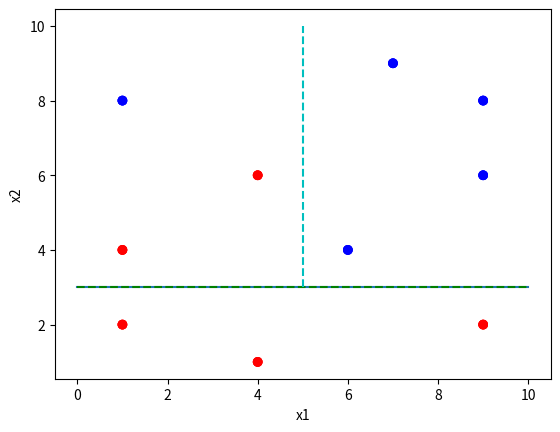

Here is the Python script that generated this plot:
import numpy as np # Them good ol' libraries we always use
import matplotlib.pyplot as plt

X = np.array([[9,2],[1,4],[4,6],[4,1],[1,2],[1,8],[6,4],[7,9],[9,8],[9,6]]) # x1,x2 pair for the data
y = np.array([0,0,0,0,0,1,1,1,1,1]) # the two different classes of the data (red and blue)


colormap = np.array(['r', 'b'])
plt.scatter(X[:,0],X[:,1],c=colormap[y])
plt.xlabel("x1")
plt.ylabel("x2")
plt.show()

data = np.column_stack((X,y))



x1_unq = np.unique(data[:,0]) # We find unique (and sorted) values of the data in column 0 that is "feature" x1.
split_x1 = (x1_unq[1:]+x1_unq[:-1]) / 2 # From the unique values find where splits for x0 should be using special syntax....
x2_unq = np.unique(data[:,1]) # We do the same for column 1 / feature "x2"
split_x2 = (x2_unq[1:]+x2_unq[:-1]) / 2 #From the unique values find where splits for x0 should be using special syntax....

from scipy.stats import entropy


Qtot = np.zeros([len(split_x1)+len(split_x2),3]) # First we "allocate" some space
k = 0
for i in split_x1:
    tmp = data[np.where(data[:,0] < i),2]
    blues = np.sum(tmp==0)
    reds = np.sum(tmp==1)
    n1 = blues + reds
    pi_1_blue = blues/n1
    pi_1_red = reds /n1
    Q_1 = entropy([pi_1_blue, pi_1_red])
    tmp = data[np.where(data[:,0] >= i),2]
    blues = np.sum(tmp==0)
    reds = np.sum(tmp==1)
    n2 = blues + reds
    pi_2_blue = blues/n2
    pi_2_red = reds /n2
    Q_2 = entropy([pi_2_blue, pi_2_red])
    Qtot[k,0] = 0 # x1 feature column
    Qtot[k,1] = i # where da split
    Qtot[k,2] = n1*Q_1+n2*Q_2
    k +=1

# Find split in x2 (second feature)
x2_unq = np.unique(data[:,1])
# From the unique values find where splits should be using special syntax....
split_x2 = (x2_unq[1:]+x2_unq[:-1]) / 2
for i in split_x2:
    tmp = data[np.where(data[:,1] < i),2]
    blues = np.sum(tmp==0)
    reds = np.sum(tmp==1)
    n1 = blues + reds
    pi_1_blue = blues/n1
    pi_1_red = reds /n1
    Q_1 = entropy([pi_1_blue, pi_1_red])
    tmp = data[np.where(data[:,1] >= i),2]
    blues = np.sum(tmp==0)
    reds = np.sum(tmp==1)
    n2 = blues + reds
    pi_2_blue = blues/n2
    pi_2_red = reds /n2
    Q_2 = entropy([pi_2_blue, pi_2_red])
    Qtot[k,0] = 1 # x1 feature column
    Qtot[k,1] = i # where da split
    Qtot[k,2] = n1*Q_1+n2*Q_2
    k +=1
    
# Now we have all the Entropy measures for all the ways to do the first split and we find the lowest value at 
first_split = np.argmin(Qtot[:,2])
print("We split based on the feature in column {:f} when less than {:f} with entropy {:f}".format(Qtot[first_split,0],Qtot[first_split,1],Qtot[first_split,2]))

colormap = np.array(['r', 'b'])
plt.scatter(X[:,0],X[:,1],c=colormap[y])
plt.xlabel("x1")
plt.ylabel("x2")
plt.plot([0,10],[3,3])
plt.show()

# We make a copy of the dataset that is left to split
data = data[np.where(data[:,int(Qtot[first_split,0])] > Qtot[first_split,1])]
# And then we start over...
x1_unq = np.unique(data[:,0])
# From the unique values find where splits should be using special syntax....
split_x1 = (x1_unq[1:]+x1_unq[:-1]) / 2
# Find split in x2 (second feature)
x2_unq = np.unique(data[:,1])
# From the unique values find where splits should be using special syntax....
split_x2 = (x2_unq[1:]+x2_unq[:-1]) / 2
Qtot = np.zeros([len(split_x1)+len(split_x2),3])
k = 0
for i in split_x1:
    #print(i)
    #tmp = np.where(data[:,0] < i)
    #unique, counts = np.unique(data[np.where(data[:,0] < i),2],return_counts=True)
    tmp = data[np.where(data[:,0] < i),2]
    blues = np.sum(tmp==0)
    reds = np.sum(tmp==1)
    n1 = blues + reds
    pi_1_blue = blues/n1
    pi_1_red = reds /n1
    Q_1 = entropy([pi_1_blue, pi_1_red])
    #unique, counts = np.unique(data[np.where(data[:,0] >= i),2],return_counts=True)
    tmp = data[np.where(data[:,0] >= i),2]
    blues = np.sum(tmp==0)
    reds = np.sum(tmp==1)
    n2 = blues + reds
    pi_2_blue = blues/n2
    pi_2_red = reds /n2
    Q_2 = entropy([pi_2_blue, pi_2_red])
    Qtot[k,0] = 0 # x1 feature column
    Qtot[k,1] = i # where da split
    Qtot[k,2] = n1*Q_1+n2*Q_2
    k +=1

# Find split in x2 (second feature)
x2_unq = np.unique(data[:,1])
# From the unique values find where splits should be using special syntax....
split_x2 = (x2_unq[1:]+x2_unq[:-1]) / 2
for i in split_x2:
    #print(i)
    #tmp = np.where(data[:,0] < i)
   # unique, counts = np.unique(data[np.where(data[:,1] < i),2],return_counts=True)
    tmp = data[np.where(data[:,1] < i),2]
    blues = np.sum(tmp==0)
    reds = np.sum(tmp==1)
    n1 = blues + reds
    pi_1_blue = blues/n1
    pi_1_red = reds /n1
    Q_1 = entropy([pi_1_blue, pi_1_red])
  #  unique, counts = np.unique(data[np.where(data[:,1] >= i),2],return_counts=True)
    tmp = data[np.where(data[:,1] >= i),2]
    blues = np.sum(tmp==0)
    reds = np.sum(tmp==1)
    n2 = blues + reds
    pi_2_blue = blues/n2
    pi_2_red = reds /n2
    Q_2 = entropy([pi_2_blue, pi_2_red])
    Qtot[k,0] = 1 # x1 feature column
    Qtot[k,1] = i # where da split
    Qtot[k,2] = n1*Q_1+n2*Q_2
    k +=1
    
# Now we all the Entropy measures for all the ways to do the first split we find the lowest value at 
second_split = np.argmin(Qtot[:,2])
print("We split based on the feature in column {:f} when less than {:f} with entropy {:f}".format(Qtot[second_split,0],Qtot[second_split,1],Qtot[second_split,2])) 


colormap = np.array(['r', 'b'])
plt.scatter(X[:,0],X[:,1],c=colormap[y])
plt.xlabel("x1")
plt.ylabel("x2")
plt.plot([0,10],[3,3],'g--')
plt.plot([5,5],[3,10],'c--')
plt.show()

